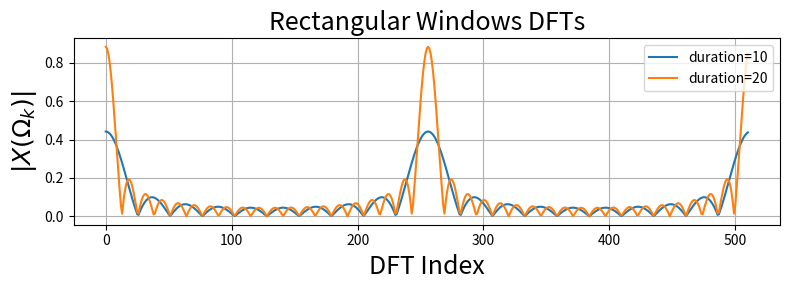
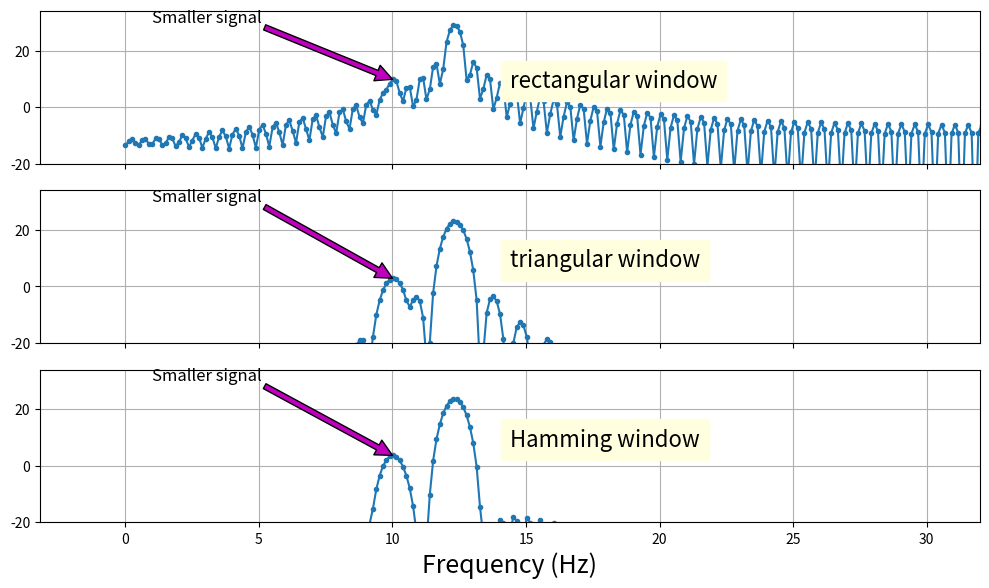

Here is the Python script that generated these plots, in order:
from __future__ import  division
import numpy as np
import matplotlib.pyplot as plt
import scipy.signal

def abs_sinc(k=None,N=64,Ns=32):
    if k is None: k = np.arange(0,N-1)
    y = np.where(k == 0, 1.0e-20, k)
    return abs(np.sin( Ns*2*np.pi/N*y)/np.sin(2*np.pi*y/N))/np.sqrt(N)

def db20(W,Nfft=None):
    'Given DFT, return power level in dB'
    if Nfft is None: # assume W is DFT
        return 20*np.log10(abs(W))
    else: # assume time-domain passed, so need DFT
        return 20*np.log10(abs( np.fft.fft(W,Nfft)/np.sqrt(Nfft) ) )


fig,ax = plt.subplots()
fig.set_size_inches((8,3))

ax.plot(abs_sinc(N=512,Ns=10),label='duration=10')
ax.plot(abs_sinc(N=512,Ns=20),label='duration=20')
ax.set_xlabel('DFT Index',fontsize=18)
ax.set_ylabel(r'$|X(\Omega_k)|$',fontsize=18)
ax.set_title('Rectangular Windows DFTs',fontsize=18)
ax.grid()
ax.legend(loc=0);

plt.tight_layout()
plt.show()

fs = 64 # sampling frequency
t = np.arange(0,2,1/fs)
f = 10  # one signal
deltaf = 2.3 # second nearby frequency

Nf = 512
fig,ax = plt.subplots(3,1,sharex=True,sharey=True)
fig.set_size_inches((10,6))

x=np.cos(2*np.pi*f*t) + 10*np.cos(2*np.pi*(f+deltaf)*t)
X = np.fft.fft(x,Nf)/np.sqrt(Nf)
ax[0].plot(np.linspace(0,fs,len(X)),db20(X),'-o',ms=3.)
ax[0].set_xlim(xmax = fs/2)
ax[0].grid()
ax[0].text(0.5,0.5,'rectangular window',
                transform=ax[0].transAxes,
                backgroundcolor='lightyellow',
                fontsize=16)
ax[0].annotate('Smaller signal',
            fontsize=12,xy=(f,db20(X)[int(f/fs*Nf)]),
            xytext=(1,30),
            arrowprops={'facecolor':'m'})

w = scipy.signal.windows.triang(len(x))
X = np.fft.fft(x*w,Nf)/np.sqrt(Nf)
ax[1].plot(np.linspace(0,fs,len(X)),db20(X),'-o',ms=3.)
ax[1].set_xlim(xmax = fs/2)
ax[1].grid()
ax[1].text(0.5,0.5,'triangular window',
                transform=ax[1].transAxes,
                backgroundcolor='lightyellow',
                fontsize=16)
ax[1].annotate('Smaller signal',
            fontsize=12,xy=(f,db20(X)[int(f/fs*Nf)]),
            xytext=(1,30),
            arrowprops={'facecolor':'m'})

w = scipy.signal.windows.hamming(len(x))
X = np.fft.fft(x*w,Nf)/np.sqrt(Nf)
ax[2].plot(np.linspace(0,fs,len(X)),db20(X),'-o',ms=3.)
ax[2].set_xlabel('Frequency (Hz)',fontsize=18)
ax[2].set_xlim(xmax = fs/2)
ax[2].grid()
ax[2].set_ylim(ymin=-20)
ax[2].text(0.5,0.5,'Hamming window',
                transform=ax[2].transAxes,
                backgroundcolor='lightyellow',
                fontsize=16)
ax[2].annotate('Smaller signal',
            fontsize=12,xy=(f,db20(X)[int(f/fs*Nf)]),
            xytext=(1,30),
            arrowprops={'facecolor':'m'});
plt.tight_layout()
plt.show()
# fig.savefig('figure_00@.png', bbox_inches='tight', dpi=300)